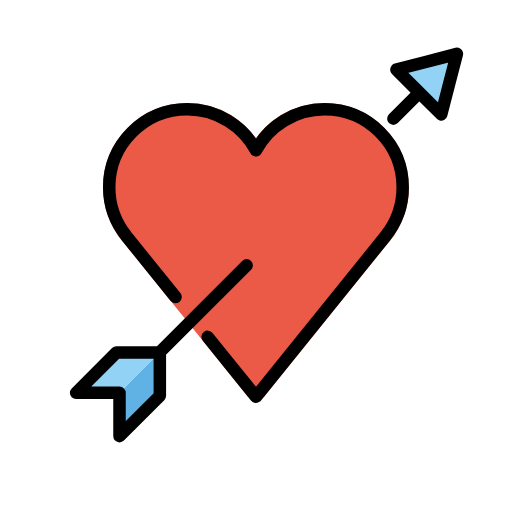
t = 0.00 s
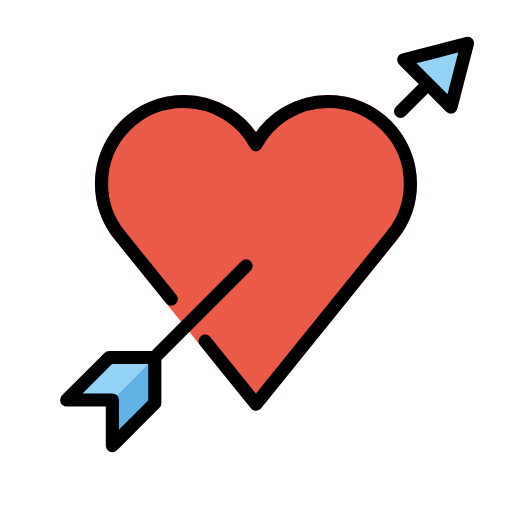
t = 0.36 s
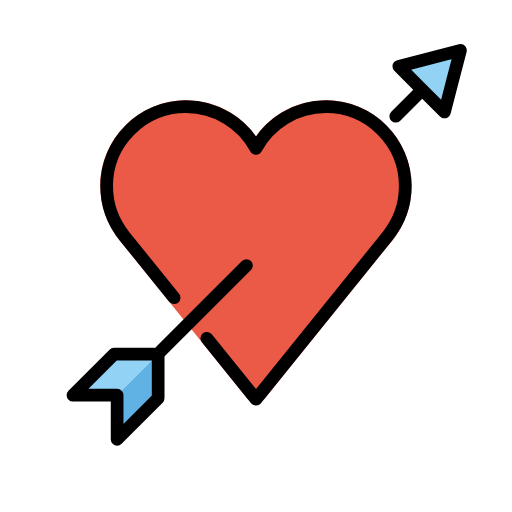
t = 0.84 s
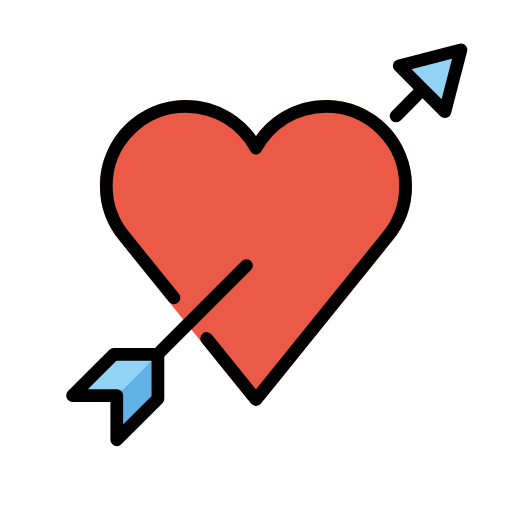
t = 1.20 s
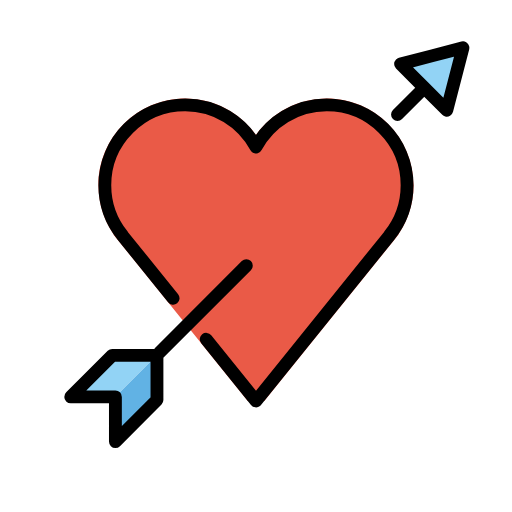
t = 1.56 s
t = 2.04 s: frame unchanged from t = 0.00 s, image omitted

The animated SVG that drew these frames (rendered in a browser with its animation timeline set to each time). Animation: 1 SMIL element (animateTransform=1); one cycle of 2.40 s, repeats indefinitely.

<?xml version='1.0' encoding='utf-8'?>
<svg xmlns="http://www.w3.org/2000/svg" id="emoji" viewBox="-5 -5 82 82" version="1.1" width="200" height="200" role="img">
  <title>OpenMoji: heart with arrow</title><g transform="translate(36 36)"><g><g transform="translate(-36 -36)"><g id="color">
    <path fill="#ea5a47" d="m60.5 25c0-7.444-6.056-13.5-13.5-13.5-4.403 0-8.484 2.138-11 5.672-2.516-3.535-6.596-5.672-11-5.672-7.444 0-13.5 6.056-13.5 13.5 0 2.728 0.8403 5.408 2.383 7.65l-0.0347 0.0273 20.87 25.86h2.571l20.23-25.07 0.668-0.8369-0.0352-0.0244c1.524-2.233 2.354-4.897 2.354-7.609z" />
    <polyline fill="#61B2E4" points="19.82 52.18 20.1 58.9 14.11 64.89 13.83 58.17 19.82 52.18" />
    <polyline fill="#92D3F5" points="7.882 57.67 14.33 57.67 20.32 51.68 13.87 51.68 7.882 57.67" />
    <polygon fill="#92D3F5" points="68.18 3.628 66.92 8.48 65.67 13.33 62.07 9.735 58.48 6.139 63.33 4.884" />
  </g>
  <g id="line">
    <g id="line_1_">
      <path fill="none" stroke="#000" stroke-linecap="round" stroke-linejoin="round" stroke-miterlimit="10" stroke-width="2" d="m28.26 48.95 7.737 9.589 20.73-25.7-0.0043-0.0034c1.73-2.145 2.77-4.869 2.77-7.839 0-6.904-5.596-12.5-12.5-12.5-4.753 0-8.886 2.654-11 6.56-2.114-3.906-6.247-6.56-11-6.56-6.904 0-12.5 5.596-12.5 12.5 0 2.97 1.04 5.694 2.77 7.839l-0.0043 0.0034 7.853 9.733" />
    </g>
    <line x1="34.5" x2="21" y1="37.5" y2="51" fill="none" stroke="#000" stroke-linecap="round" stroke-linejoin="round" stroke-miterlimit="10" stroke-width="2" />
    <line x1="62.09" x2="58" y1="9.908" y2="14" fill="none" stroke="#000" stroke-linecap="round" stroke-linejoin="round" stroke-miterlimit="10" stroke-width="2" />
    <polygon fill="none" stroke="#000" stroke-linecap="round" stroke-linejoin="round" stroke-miterlimit="10" stroke-width="2" points="20.6 51.45 13.65 51.45 7.193 57.91 14.14 57.91 14.14 64.86 20.6 58.4" />
    <polygon fill="none" stroke="#000" stroke-linecap="round" stroke-linejoin="round" stroke-miterlimit="10" stroke-width="2" points="68.18 3.628 66.92 8.48 65.67 13.33 62.07 9.735 58.48 6.139 63.33 4.884" />
  </g>
</g><animateTransform attributeName="transform" type="scale" values="1;1.07;1;1.04;1;1" dur="2.4s" repeatCount="indefinite" /></g></g></svg>
